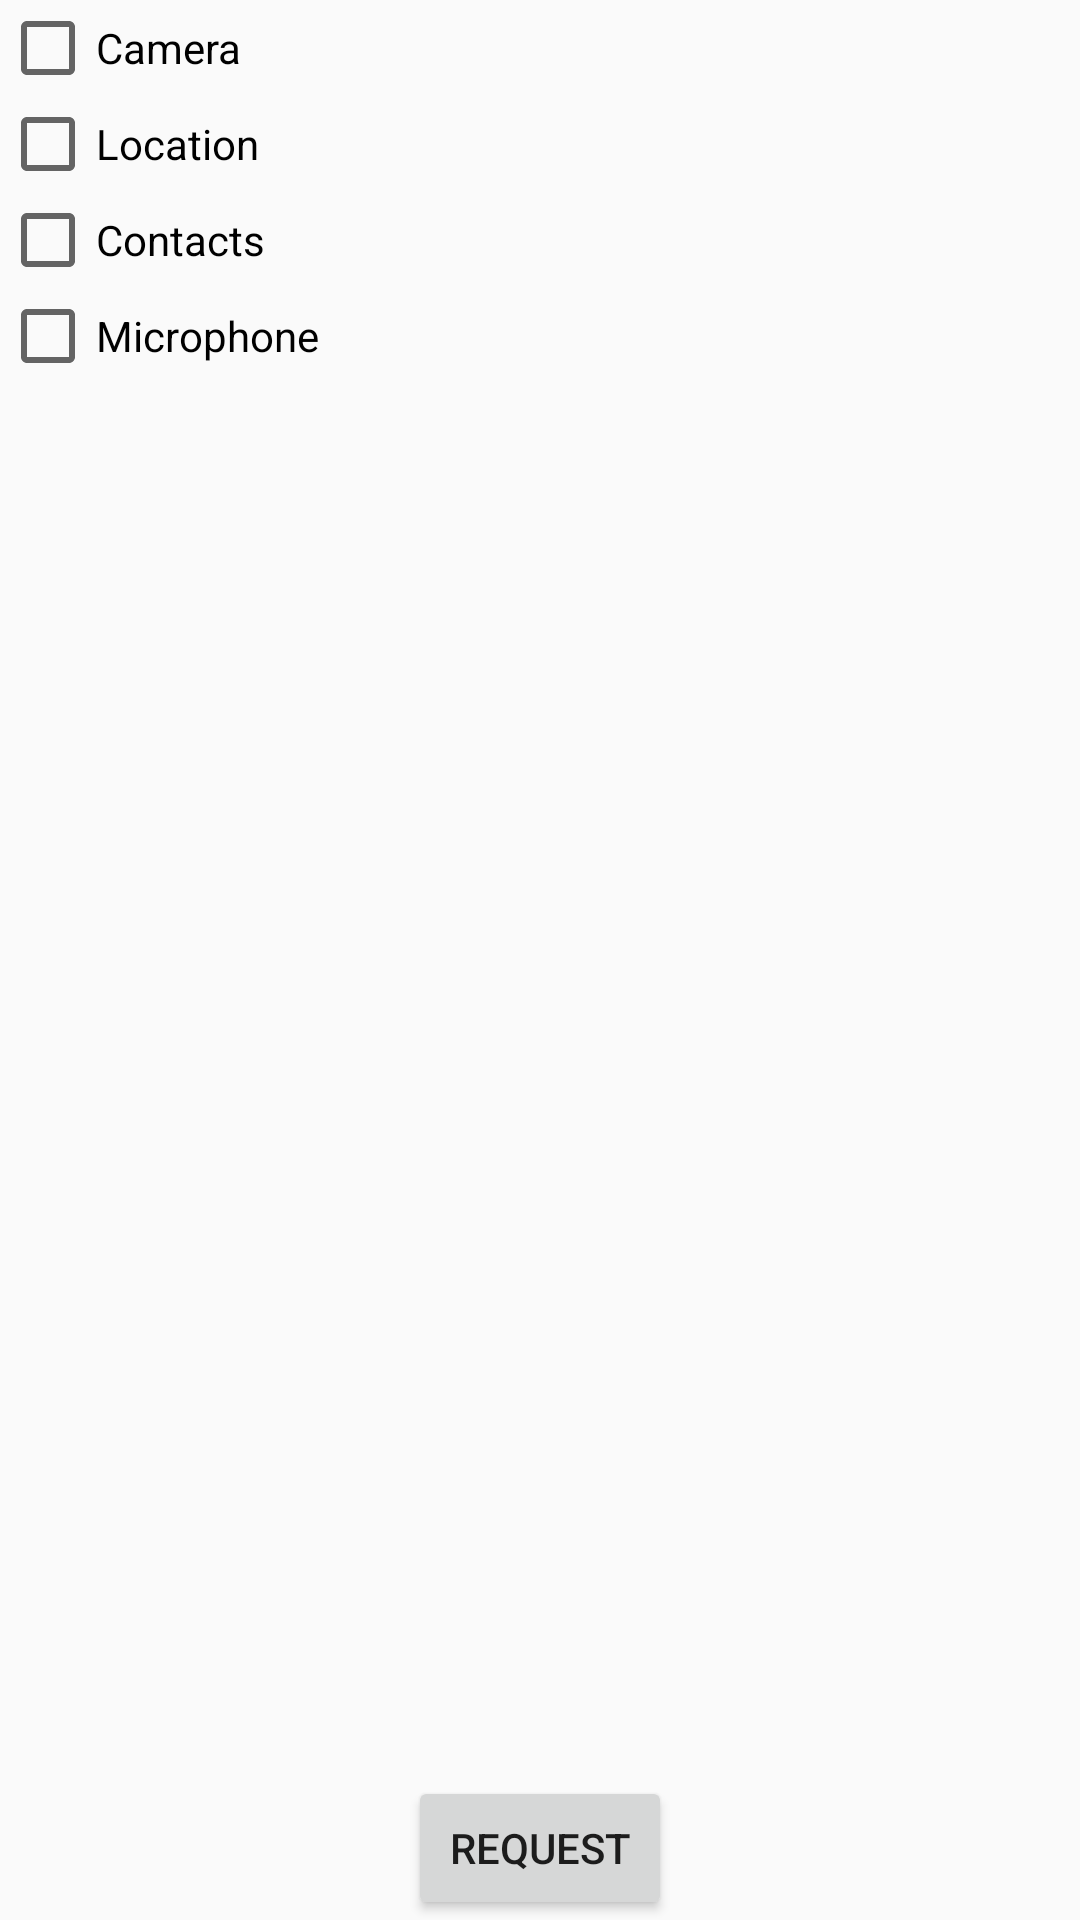

This screen was rendered from an Android layout file. Write that file and the resources it references.
<!-- AndroidManifest.xml: application theme AppTheme -->
<!-- res/layout/activity_permission_manager.xml -->
<?xml version="1.0" encoding="utf-8"?>
<androidx.constraintlayout.widget.ConstraintLayout xmlns:android="http://schemas.android.com/apk/res/android"
    xmlns:app="http://schemas.android.com/apk/res-auto"
    android:layout_width="match_parent"
    android:layout_height="match_parent">

    <androidx.appcompat.widget.AppCompatCheckBox
        android:id="@+id/cbCamera"
        android:layout_width="0dp"
        android:layout_height="wrap_content"
        android:layout_marginStart="@dimen/space_large"
        android:layout_marginTop="@dimen/space_large"
        android:text="Camera"
        app:layout_constraintEnd_toEndOf="parent"
        app:layout_constraintStart_toStartOf="parent"
        app:layout_constraintTop_toTopOf="parent" />

    <androidx.appcompat.widget.AppCompatCheckBox
        android:id="@+id/cbLocation"
        android:layout_width="0dp"
        android:layout_height="wrap_content"
        android:layout_marginStart="@dimen/space_large"
        android:layout_marginTop="@dimen/space_large"
        android:text="Location"
        app:layout_constraintEnd_toEndOf="parent"
        app:layout_constraintStart_toStartOf="parent"
        app:layout_constraintTop_toBottomOf="@+id/cbCamera" />

    <androidx.appcompat.widget.AppCompatCheckBox
        android:id="@+id/cbContacts"
        android:layout_width="0dp"
        android:layout_height="wrap_content"
        android:layout_marginStart="@dimen/space_large"
        android:layout_marginTop="@dimen/space_large"
        android:text="Contacts"
        app:layout_constraintEnd_toEndOf="parent"
        app:layout_constraintStart_toStartOf="parent"
        app:layout_constraintTop_toBottomOf="@+id/cbLocation" />

    <androidx.appcompat.widget.AppCompatCheckBox
        android:id="@+id/cbMicrophone"
        android:layout_width="0dp"
        android:layout_height="wrap_content"
        android:layout_marginStart="@dimen/space_large"
        android:layout_marginTop="@dimen/space_large"
        android:text="Microphone"
        app:layout_constraintEnd_toEndOf="parent"
        app:layout_constraintStart_toStartOf="parent"
        app:layout_constraintTop_toBottomOf="@+id/cbContacts" />

    <Button
        android:id="@+id/btnRequest"
        android:layout_width="wrap_content"
        android:layout_height="wrap_content"
        android:layout_marginBottom="@dimen/space_xxxlarge"
        android:text="REQUEST"
        app:layout_constraintBottom_toBottomOf="parent"
        app:layout_constraintEnd_toEndOf="parent"
        app:layout_constraintStart_toStartOf="parent" />

    <FrameLayout
        android:id="@+id/containerRationale"
        android:layout_width="match_parent"
        android:layout_height="match_parent"
        android:elevation="1000dp" />

</androidx.constraintlayout.widget.ConstraintLayout>
<!-- resources referenced by this layout -->
<resources>
  <style name="AppTheme" parent="Theme.MaterialComponents.Light.DarkActionBar.Bridge">
          
          <item name="colorPrimary">@color/colorPrimary</item>
          <item name="colorPrimaryDark">@color/colorPrimaryDark</item>
          <item name="colorAccent">@color/colorAccent</item>
      </style>
  <color name="colorPrimary">#6200EE</color>
  <color name="colorPrimaryDark">#3700B3</color>
  <color name="colorAccent">#03DAC5</color>
</resources>
